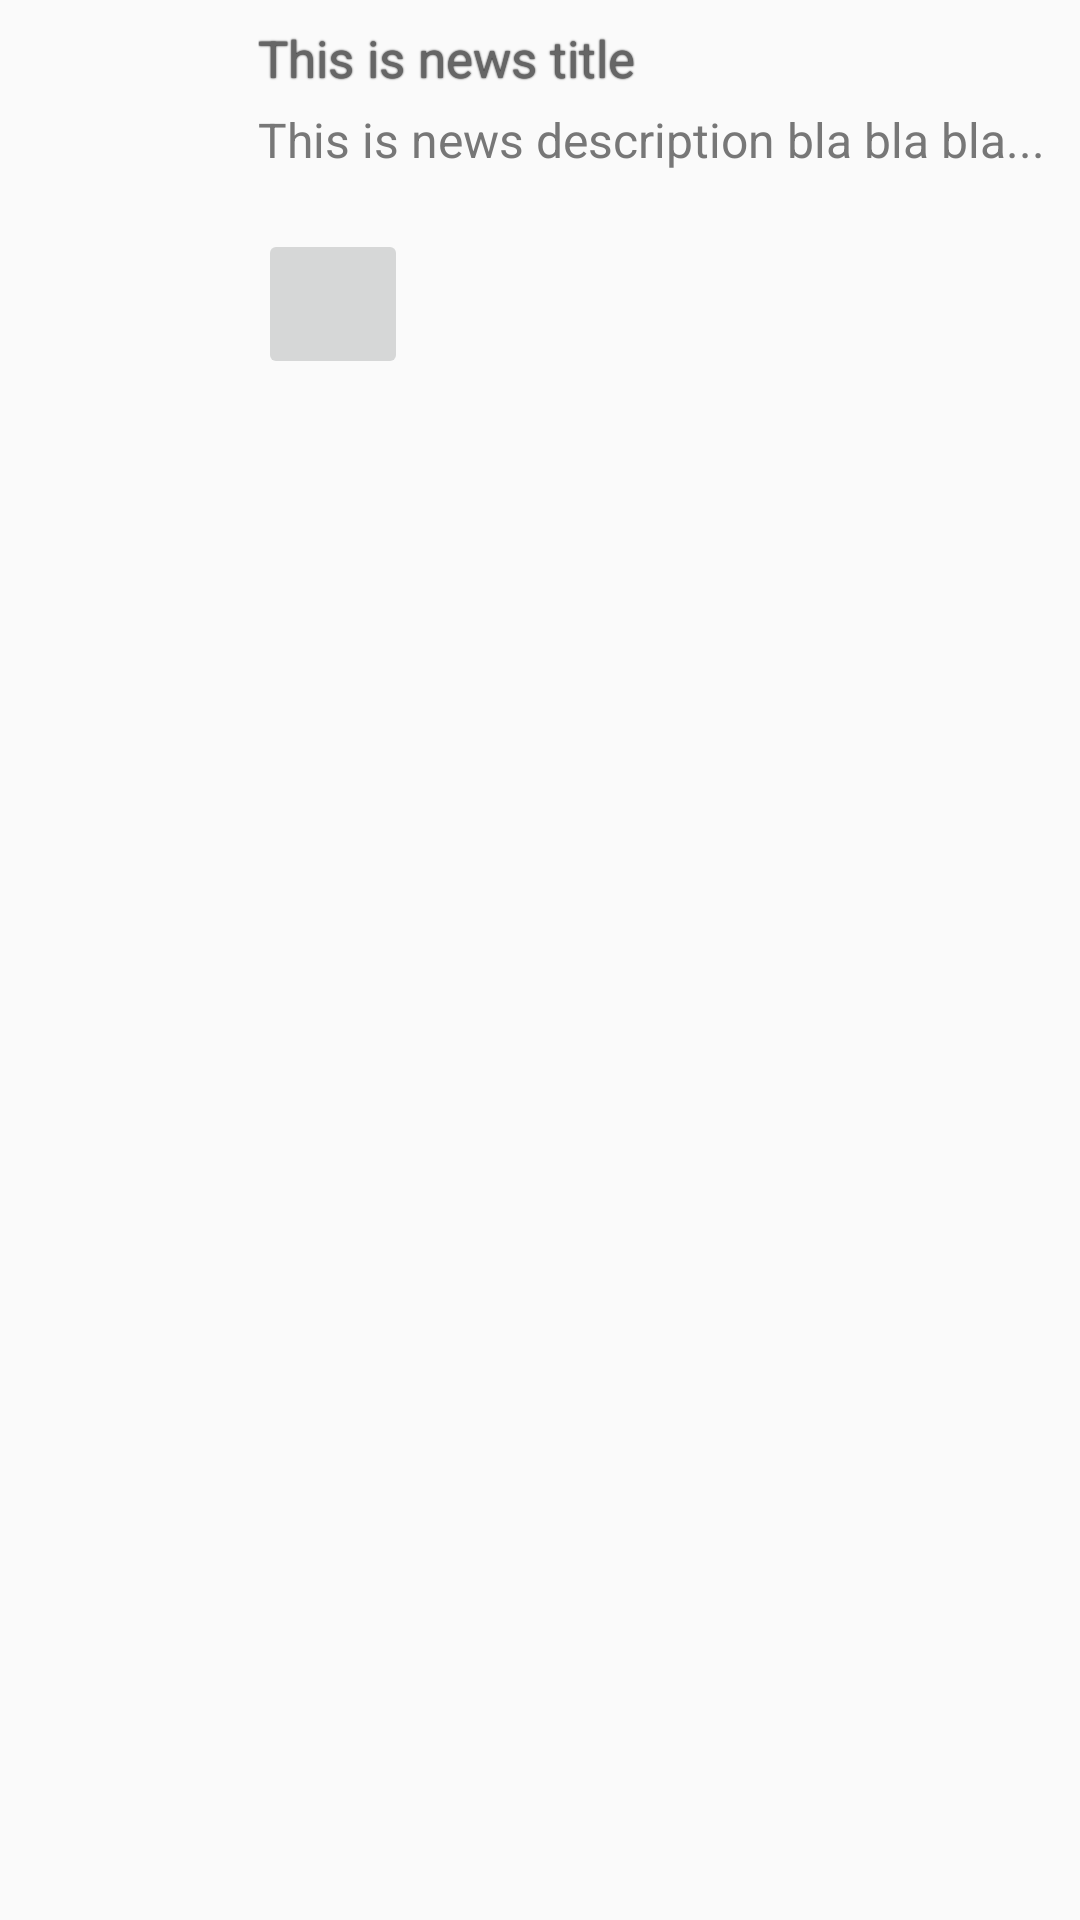

This screen was rendered from an Android layout file. Write that file and the resources it references.
<!-- AndroidManifest.xml: application theme AppTheme -->
<!-- res/layout/activity_row.xml -->
<?xml version="1.0" encoding="utf-8"?>
<LinearLayout xmlns:android="http://schemas.android.com/apk/res/android"
    xmlns:app="http://schemas.android.com/apk/res-auto"
    android:layout_width="fill_parent"
    android:layout_height="wrap_content"
    android:background="@android:color/transparent"
    android:descendantFocusability="blocksDescendants"
    android:orientation="horizontal"
    android:layout_weight="7"
    android:padding="8dp">


    <LinearLayout
        android:layout_width="wrap_content"
        android:layout_height="wrap_content"
        android:orientation="vertical"
        android:gravity="center"
        android:padding="4dp">

        <ImageView
            android:id="@+id/galleryImage"
            android:layout_width="70dp"
            android:layout_height="50dp"
            />
    </LinearLayout>



    <LinearLayout
        android:layout_width="0dp"
        android:layout_height="wrap_content"
        android:orientation="vertical"
        android:layout_weight="7"
        >
        <TextView
            android:id="@+id/title"
            android:layout_width="wrap_content"
            android:layout_height="wrap_content"
            android:shadowColor="#000"
            android:shadowRadius="1.0"
            android:textColor="#666666"
            android:textSize="17sp"
            android:layout_marginBottom="5dp"
            android:maxLines="2"
            android:scrollHorizontally="true"
            android:ellipsize="end"
            android:text="This is news title"/>

        <TextView
            android:id="@+id/details"
            android:layout_width="wrap_content"
            android:layout_height="wrap_content"
            android:textColor="#777777"
            android:textSize="16sp"
            android:maxLines="2"
            android:minLines="2"
            android:scrollHorizontally="true"
            android:ellipsize="end"
            android:text="This is news description bla bla bla..."/>

        <ImageButton
            android:id="@+id/imageButton"
            android:layout_width="50dp"
            android:layout_height="50dp"
            android:layout_gravity="fill"
            app:srcCompat="@drawable/icons8-circled-up-right-48" />
    </LinearLayout>



</LinearLayout>
<!-- resources referenced by this layout -->
<resources>
  <style name="AppTheme" parent="Theme.AppCompat.Light.DarkActionBar">
          
          <item name="android:windowActionBar">true</item>
          <item name="android:windowNoTitle">true</item>
          <item name="colorPrimary">@color/colorPrimary</item>
          <item name="colorPrimaryDark">@color/colorPrimaryDark</item>
          <item name="colorAccent">@color/colorAccent</item>
  
          
  
      </style>
  <color name="colorPrimary">#008577</color>
  <color name="colorPrimaryDark">#00574B</color>
  <color name="colorAccent">#D81B60</color>
</resources>
